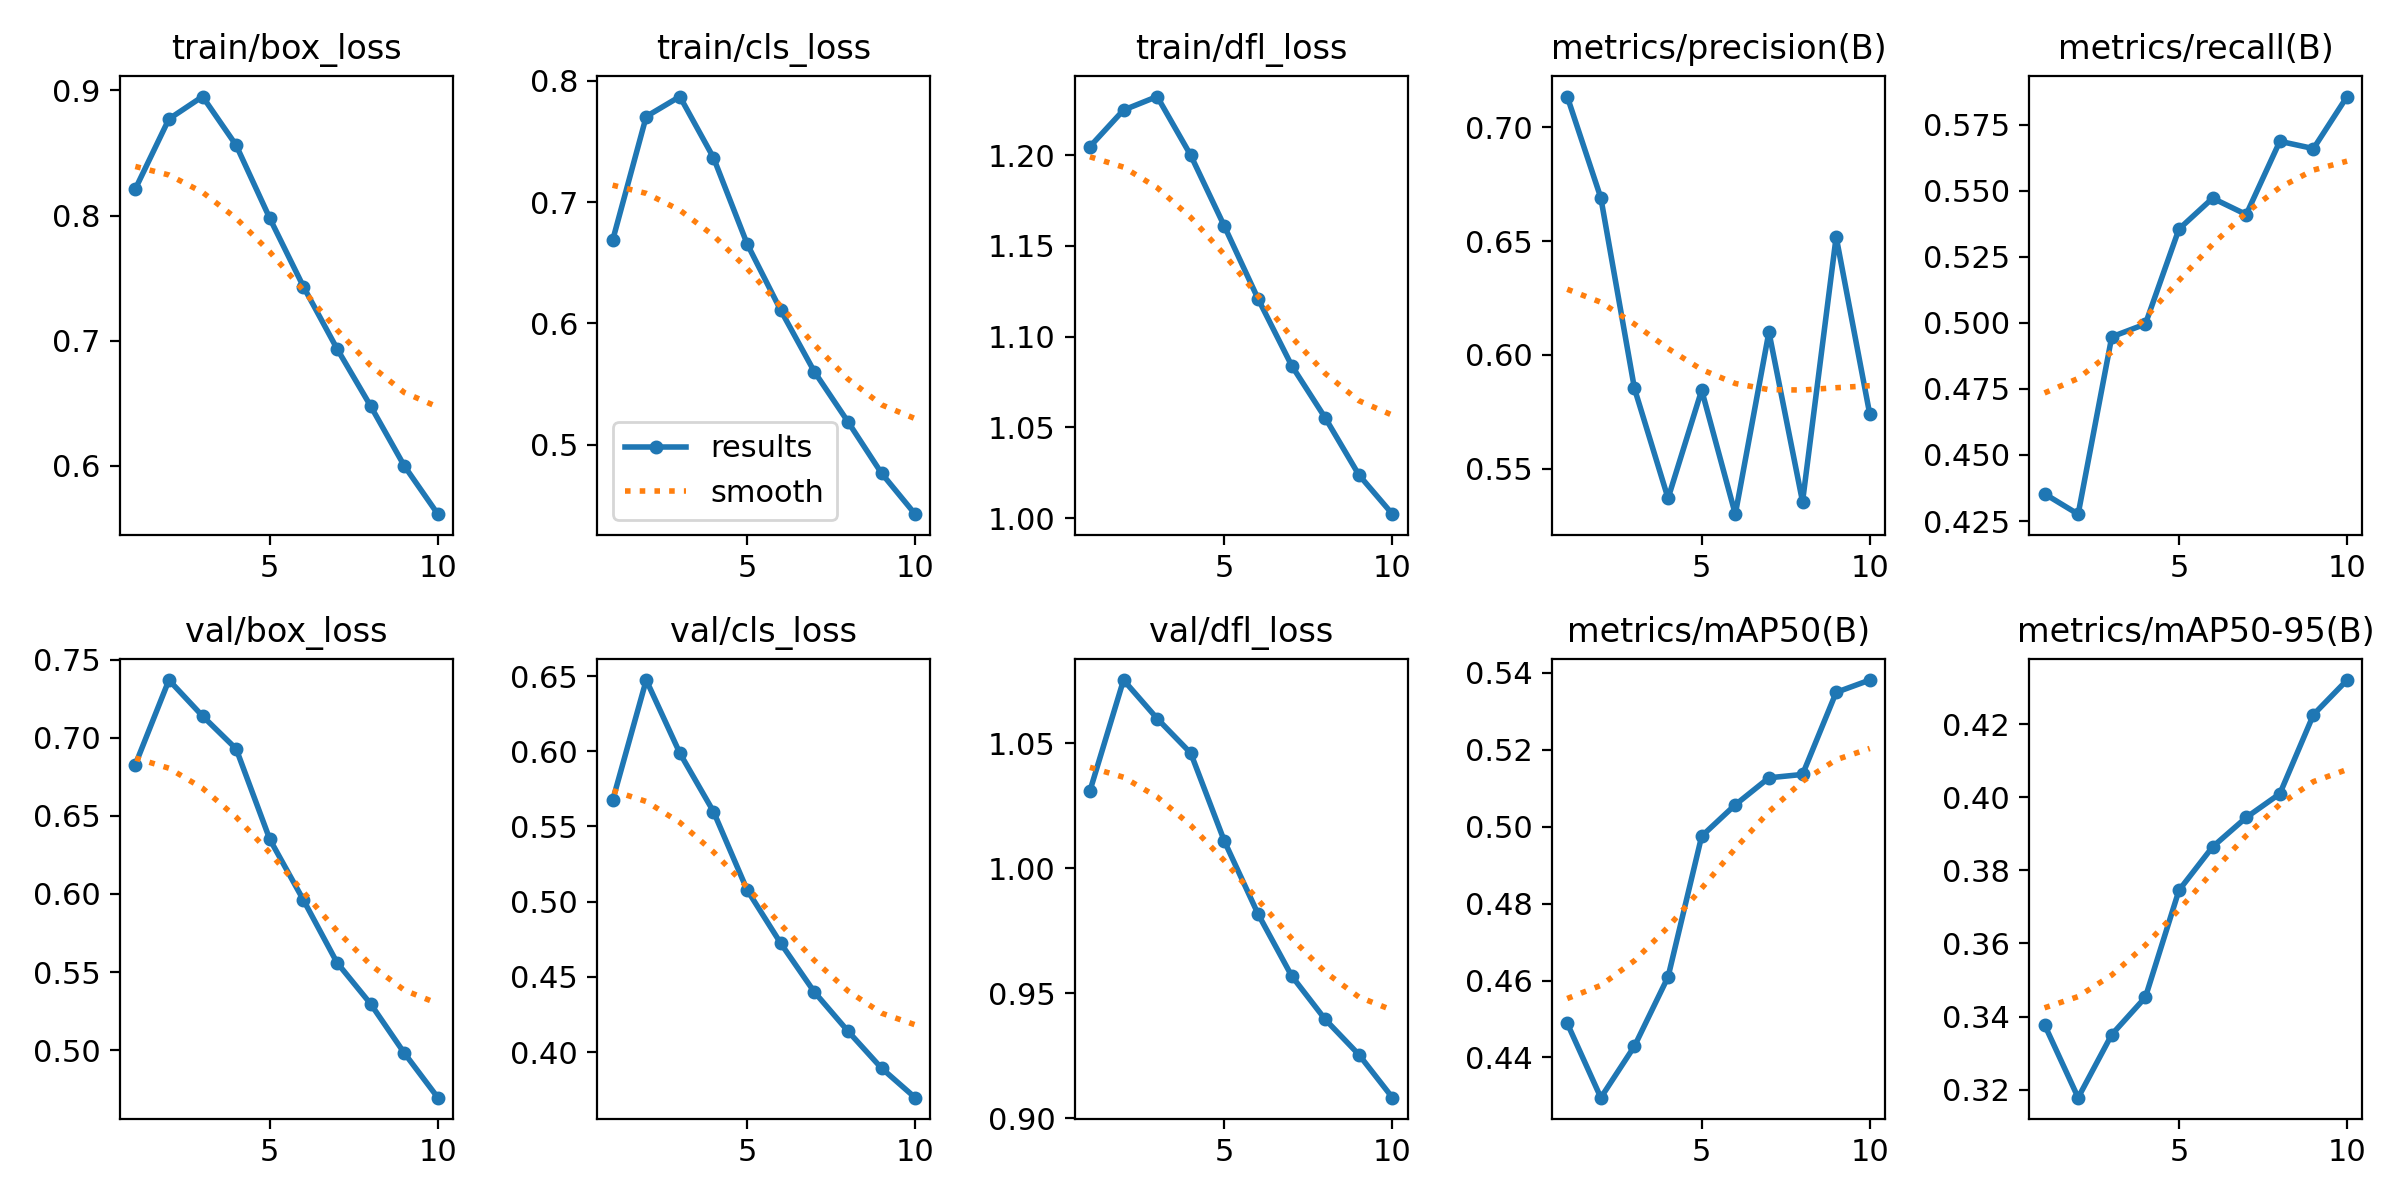

Source data for this figure (header and first rows):
epoch, time, train/box_loss, train/cls_loss, train/dfl_loss, metrics/precision(B), metrics/recall(B), metrics/mAP50(B), metrics/mAP50-95(B), val/box_loss, val/cls_loss, val/dfl_loss, lr/pg0, lr/pg1, lr/pg2
1, 2140, 0.8212, 0.6685, 1.205, 0.7136, 0.4353, 0.4489, 0.3378, 0.6828, 0.5673, 1.031, 0.0003028, 0.0003028, 0.0003028
2, 3255, 0.8771, 0.7707, 1.225, 0.6691, 0.4276, 0.4295, 0.3178, 0.7369, 0.6473, 1.075, 0.0005458, 0.0005458, 0.0005458
3, 4688, 0.8951, 0.7872, 1.232, 0.5853, 0.4947, 0.4429, 0.3351, 0.7139, 0.5987, 1.06, 0.0007289, 0.0007289, 0.0007289
4, 5982, 0.8561, 0.7367, 1.2, 0.537, 0.4995, 0.461, 0.3453, 0.6929, 0.5599, 1.046, 0.000639, 0.000639, 0.000639
5, 7675, 0.7978, 0.6657, 1.161, 0.5845, 0.5355, 0.4975, 0.3745, 0.635, 0.5079, 1.011, 0.000549, 0.000549, 0.000549
6, 9178, 0.7431, 0.6109, 1.121, 0.53, 0.5472, 0.5057, 0.3864, 0.5961, 0.4724, 0.9817, 0.000459, 0.000459, 0.000459
7, 16629, 0.6935, 0.5603, 1.084, 0.6101, 0.541, 0.5127, 0.3944, 0.556, 0.44, 0.9569, 0.0003691, 0.0003691, 0.0003691
8, 18015, 0.6477, 0.5189, 1.055, 0.5355, 0.5687, 0.5136, 0.4009, 0.5296, 0.414, 0.9394, 0.0002791, 0.0002791, 0.0002791
9, 19415, 0.5999, 0.4764, 1.024, 0.6519, 0.566, 0.5349, 0.4226, 0.4981, 0.3893, 0.9254, 0.0001891, 0.0001891, 0.0001891
10, 20843, 0.5612, 0.4427, 1.002, 0.5739, 0.5857, 0.5381, 0.432, 0.4696, 0.3697, 0.9081, 9.9081e-05, 9.9081e-05, 9.9081e-05
